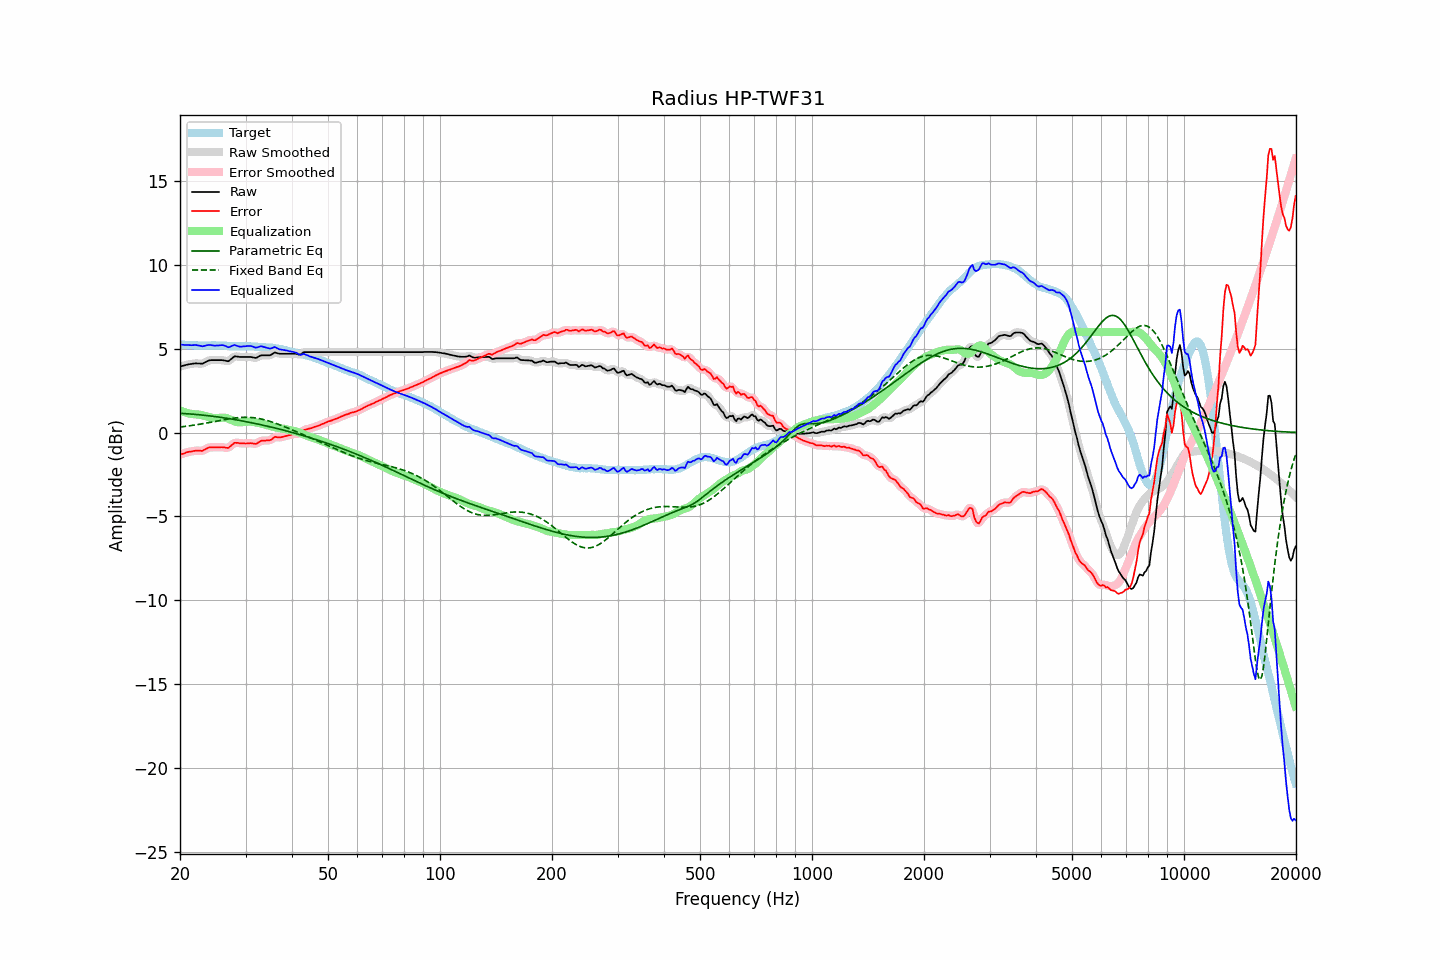

Source data for this figure (header and first rows):
frequency, raw, error, smoothed, error_smoothed, equalization, parametric_eq, fixed_band_eq, equalized_raw, equalized_smoothed, target
20.00, 3.95, -1.31, 3.94, -1.32, 1.32, 1.15, 0.34, 5.27, 5.26, 5.26
20.20, 3.97, -1.28, 3.97, -1.28, 1.28, 1.15, 0.35, 5.25, 5.25, 5.25
20.40, 4.00, -1.25, 4.00, -1.25, 1.25, 1.14, 0.36, 5.24, 5.24, 5.25
20.61, 4.02, -1.22, 4.02, -1.22, 1.21, 1.14, 0.37, 5.23, 5.23, 5.24
20.81, 4.05, -1.18, 4.05, -1.18, 1.19, 1.13, 0.38, 5.23, 5.23, 5.23
21.02, 4.07, -1.15, 4.07, -1.16, 1.16, 1.12, 0.40, 5.23, 5.23, 5.22
21.23, 4.09, -1.13, 4.09, -1.14, 1.14, 1.12, 0.41, 5.22, 5.22, 5.22
21.44, 4.10, -1.13, 4.10, -1.12, 1.12, 1.11, 0.42, 5.22, 5.22, 5.23
21.66, 4.12, -1.10, 4.12, -1.10, 1.11, 1.10, 0.44, 5.22, 5.22, 5.22
21.87, 4.13, -1.09, 4.13, -1.09, 1.10, 1.09, 0.45, 5.23, 5.23, 5.22
22.09, 4.14, -1.07, 4.13, -1.08, 1.09, 1.08, 0.47, 5.23, 5.23, 5.21
22.31, 4.13, -1.08, 4.13, -1.07, 1.09, 1.08, 0.48, 5.21, 5.22, 5.21
22.54, 4.13, -1.07, 4.12, -1.08, 1.07, 1.07, 0.50, 5.20, 5.19, 5.20
22.76, 4.12, -1.09, 4.12, -1.09, 1.06, 1.06, 0.51, 5.17, 5.17, 5.21
22.99, 4.12, -1.09, 4.13, -1.07, 1.03, 1.05, 0.53, 5.15, 5.16, 5.21
23.22, 4.17, -1.03, 4.16, -1.03, 1.01, 1.04, 0.55, 5.17, 5.17, 5.19
23.45, 4.22, -0.98, 4.21, -0.98, 0.98, 1.03, 0.56, 5.20, 5.19, 5.19
23.69, 4.27, -0.93, 4.27, -0.93, 0.95, 1.02, 0.58, 5.22, 5.22, 5.19
23.92, 4.31, -0.89, 4.30, -0.89, 0.93, 1.00, 0.60, 5.23, 5.23, 5.19
24.16, 4.33, -0.88, 4.32, -0.88, 0.90, 0.99, 0.62, 5.23, 5.22, 5.20
24.40, 4.33, -0.88, 4.33, -0.88, 0.88, 0.98, 0.64, 5.21, 5.21, 5.21
24.65, 4.33, -0.88, 4.33, -0.88, 0.87, 0.97, 0.66, 5.20, 5.20, 5.21
24.89, 4.33, -0.88, 4.33, -0.88, 0.86, 0.96, 0.67, 5.19, 5.19, 5.21
25.14, 4.33, -0.87, 4.33, -0.88, 0.87, 0.94, 0.69, 5.20, 5.20, 5.20
25.39, 4.33, -0.87, 4.33, -0.87, 0.88, 0.93, 0.71, 5.20, 5.21, 5.20
25.65, 4.33, -0.87, 4.33, -0.87, 0.89, 0.92, 0.73, 5.22, 5.22, 5.20
25.91, 4.33, -0.87, 4.32, -0.87, 0.90, 0.90, 0.75, 5.22, 5.22, 5.20
26.16, 4.32, -0.88, 4.31, -0.88, 0.90, 0.89, 0.77, 5.21, 5.21, 5.20
26.43, 4.30, -0.89, 4.29, -0.90, 0.89, 0.87, 0.78, 5.18, 5.17, 5.18
26.69, 4.28, -0.91, 4.27, -0.91, 0.86, 0.86, 0.80, 5.14, 5.14, 5.18
26.96, 4.26, -0.92, 4.28, -0.89, 0.83, 0.84, 0.82, 5.09, 5.11, 5.17
27.23, 4.33, -0.84, 4.33, -0.84, 0.79, 0.83, 0.83, 5.12, 5.12, 5.16
27.50, 4.41, -0.75, 4.41, -0.75, 0.76, 0.81, 0.85, 5.16, 5.16, 5.16
27.77, 4.49, -0.67, 4.49, -0.67, 0.72, 0.80, 0.86, 5.20, 5.20, 5.16
28.05, 4.56, -0.60, 4.54, -0.62, 0.68, 0.78, 0.87, 5.23, 5.21, 5.16
28.33, 4.55, -0.61, 4.55, -0.60, 0.65, 0.76, 0.88, 5.19, 5.20, 5.16
28.62, 4.54, -0.61, 4.54, -0.61, 0.63, 0.75, 0.89, 5.16, 5.17, 5.15
28.90, 4.52, -0.64, 4.52, -0.63, 0.62, 0.73, 0.90, 5.13, 5.14, 5.15
29.19, 4.52, -0.64, 4.52, -0.64, 0.62, 0.71, 0.91, 5.13, 5.13, 5.15
29.48, 4.52, -0.64, 4.51, -0.65, 0.62, 0.69, 0.91, 5.14, 5.14, 5.16
29.78, 4.52, -0.64, 4.52, -0.65, 0.63, 0.68, 0.92, 5.15, 5.15, 5.16
30.08, 4.52, -0.65, 4.52, -0.65, 0.64, 0.66, 0.92, 5.16, 5.16, 5.17
30.38, 4.52, -0.64, 4.52, -0.64, 0.65, 0.64, 0.92, 5.17, 5.17, 5.16
30.68, 4.52, -0.64, 4.52, -0.64, 0.66, 0.62, 0.91, 5.17, 5.17, 5.15
30.99, 4.52, -0.63, 4.51, -0.64, 0.66, 0.60, 0.91, 5.17, 5.17, 5.14
31.30, 4.50, -0.64, 4.49, -0.65, 0.65, 0.58, 0.90, 5.15, 5.14, 5.14
31.61, 4.48, -0.66, 4.47, -0.66, 0.63, 0.56, 0.89, 5.11, 5.11, 5.14
31.93, 4.46, -0.67, 4.47, -0.66, 0.62, 0.54, 0.88, 5.07, 5.09, 5.13
32.24, 4.49, -0.64, 4.50, -0.63, 0.59, 0.52, 0.86, 5.08, 5.09, 5.12
32.57, 4.55, -0.57, 4.54, -0.57, 0.57, 0.50, 0.84, 5.12, 5.11, 5.11
32.89, 4.60, -0.50, 4.59, -0.52, 0.55, 0.48, 0.83, 5.15, 5.14, 5.10
33.22, 4.62, -0.48, 4.61, -0.49, 0.53, 0.46, 0.80, 5.15, 5.14, 5.10
33.55, 4.62, -0.48, 4.62, -0.47, 0.50, 0.44, 0.78, 5.12, 5.12, 5.10
33.89, 4.62, -0.48, 4.62, -0.47, 0.48, 0.41, 0.76, 5.09, 5.10, 5.09
34.23, 4.62, -0.46, 4.61, -0.47, 0.45, 0.39, 0.73, 5.07, 5.06, 5.08
34.57, 4.62, -0.46, 4.61, -0.46, 0.42, 0.37, 0.70, 5.04, 5.04, 5.08
34.92, 4.62, -0.45, 4.63, -0.44, 0.40, 0.35, 0.67, 5.01, 5.03, 5.06
35.27, 4.67, -0.41, 4.68, -0.39, 0.37, 0.32, 0.64, 5.04, 5.05, 5.07
35.62, 4.73, -0.32, 4.73, -0.33, 0.35, 0.30, 0.61, 5.08, 5.08, 5.05
35.97, 4.79, -0.25, 4.76, -0.28, 0.33, 0.28, 0.58, 5.11, 5.08, 5.04
... 635 more rows
